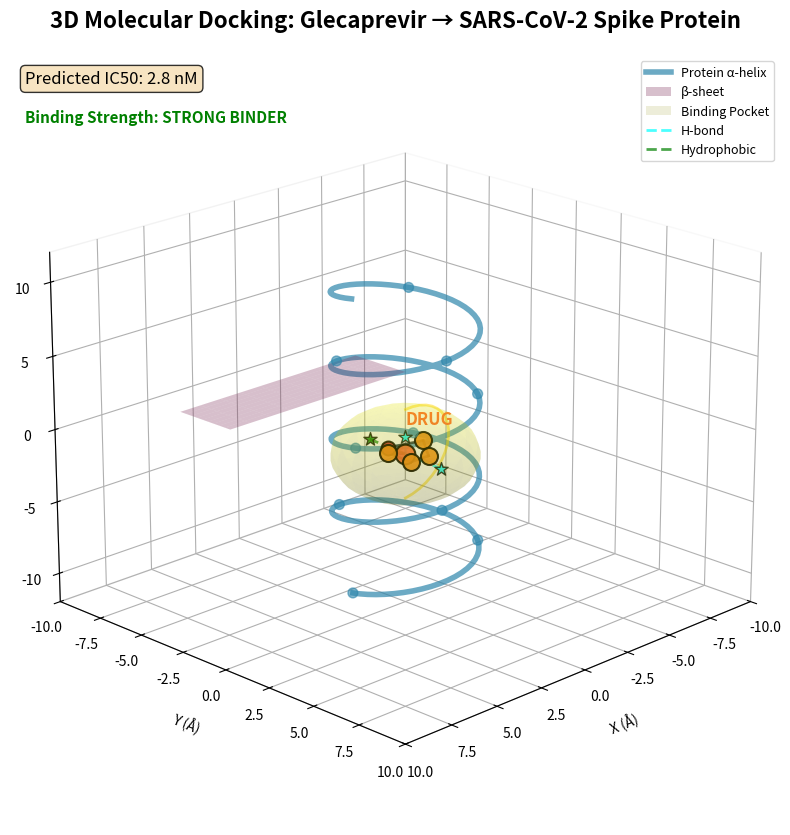

This chart was generated by the following Python code:
# molecular_3d.py
"""
3D Molecular Visualization for Virus-Drug Interactions
Shows protein structure and drug binding
"""

import matplotlib.pyplot as plt
from mpl_toolkits.mplot3d import Axes3D
import numpy as np
import os

class Molecular3DVisualizer:
    """
    Creates 3D visualizations of protein-drug interactions.
    Hackathon version: Simplified but visually impressive.
    """
    
    def __init__(self):
        self.fig = None
        self.ax = None
    
    def visualize_interaction(self, virus_name, protein_name, drug_name, 
                             ic50_nm, save_path=None):
        """
        Create 3D visualization of virus protein and drug interaction.
        
        Args:
            virus_name: Name of virus
            protein_name: Target protein
            drug_name: Drug name
            ic50_nm: Binding affinity
            save_path: Path to save image
        """
        print(f"\n[3D VIZ] Creating visualization for {drug_name} binding to {virus_name} {protein_name}...")
        
        # Create figure
        self.fig = plt.figure(figsize=(14, 10))
        self.ax = self.fig.add_subplot(111, projection='3d')
        
        # 1. Draw protein structure (simplified as alpha helix + beta sheets)
        self._draw_protein_structure()
        
        # 2. Draw drug molecule
        self._draw_drug_molecule()
        
        # 3. Draw binding site
        self._draw_binding_site()
        
        # 4. Draw interaction lines
        self._draw_interactions()
        
        # 5. Add labels and title
        self._add_labels(virus_name, protein_name, drug_name, ic50_nm)
        
        # 6. Style the plot
        self._style_plot()
        
        # Save or show
        if save_path:
            plt.savefig(save_path, dpi=300, bbox_inches='tight')
            print(f"[SAVED] 3D visualization: {save_path}")
        else:
            plt.show()
        
        return self.fig
    
    def _draw_protein_structure(self):
        """Draw simplified protein structure."""
        # Alpha helix (represented as spiral)
        theta = np.linspace(0, 8*np.pi, 200)
        x_helix = 3 * np.cos(theta)
        y_helix = 3 * np.sin(theta)
        z_helix = np.linspace(-10, 10, 200)
        
        self.ax.plot(x_helix, y_helix, z_helix, 
                    color='#2E86AB', linewidth=4, alpha=0.7, 
                    label='Protein α-helix')
        
        # Beta sheets (represented as planes)
        x_sheet = np.linspace(-5, 5, 10)
        y_sheet = np.linspace(-8, -5, 10)
        X, Y = np.meshgrid(x_sheet, y_sheet)
        Z = np.zeros_like(X)
        
        self.ax.plot_surface(X, Y, Z, alpha=0.3, color='#A23B72', 
                            label='β-sheet')
        
        # Protein backbone points
        backbone_x = x_helix[::20]
        backbone_y = y_helix[::20]
        backbone_z = z_helix[::20]
        
        self.ax.scatter(backbone_x, backbone_y, backbone_z, 
                       c='#2E86AB', s=50, alpha=0.6, marker='o')
    
    def _draw_drug_molecule(self):
        """Draw drug molecule as atomic spheres."""
        # Drug positioned in binding pocket
        drug_center = np.array([2, 2, 0])
        
        # Simplified drug structure (aromatic rings + functional groups)
        atom_positions = [
            drug_center + np.array([0, 0, 0]),      # Central atom
            drug_center + np.array([1, 0, 0.5]),    # Ring atom 1
            drug_center + np.array([0.5, 0.8, 0]),  # Ring atom 2
            drug_center + np.array([-0.5, 0.8, 0]), # Ring atom 3
            drug_center + np.array([-1, 0, 0.5]),   # Ring atom 4
            drug_center + np.array([0, -1, 0]),     # Functional group
        ]
        
        atom_colors = ['#FF6B35', '#F7931E', '#F7931E', '#F7931E', '#F7931E', '#C1292E']
        atom_sizes = [200, 150, 150, 150, 150, 100]
        
        for pos, color, size in zip(atom_positions, atom_colors, atom_sizes):
            self.ax.scatter(*pos, c=color, s=size, alpha=0.9, 
                          edgecolors='black', linewidth=1.5)
        
        # Bonds between atoms
        for i in range(len(atom_positions)-1):
            self.ax.plot([atom_positions[i][0], atom_positions[i+1][0]],
                        [atom_positions[i][1], atom_positions[i+1][1]],
                        [atom_positions[i][2], atom_positions[i+1][2]],
                        'k-', linewidth=2, alpha=0.6)
        
        # Add drug label
        self.ax.text(drug_center[0], drug_center[1], drug_center[2]+2, 
                    'DRUG', fontsize=12, weight='bold', color='#FF6B35')
    
    def _draw_binding_site(self):
        """Draw binding site cavity."""
        # Binding pocket (represented as a semi-transparent sphere)
        u = np.linspace(0, 2 * np.pi, 20)
        v = np.linspace(0, np.pi, 20)
        
        pocket_center = np.array([2, 2, 0])
        pocket_radius = 3
        
        x = pocket_radius * np.outer(np.cos(u), np.sin(v)) + pocket_center[0]
        y = pocket_radius * np.outer(np.sin(u), np.sin(v)) + pocket_center[1]
        z = pocket_radius * np.outer(np.ones(np.size(u)), np.cos(v)) + pocket_center[2]
        
        self.ax.plot_surface(x, y, z, color='yellow', alpha=0.15, 
                            linewidth=0, label='Binding Pocket')
        
        # Pocket rim
        self.ax.plot(x[10], y[10], z[10], 'gold', linewidth=2, alpha=0.5)
    
    def _draw_interactions(self):
        """Draw interaction lines between drug and protein."""
        # Key interactions (hydrogen bonds, hydrophobic contacts)
        drug_center = np.array([2, 2, 0])
        
        # Interaction points on protein
        interaction_points = [
            np.array([3, 3, 2]),    # H-bond 1
            np.array([1, 3, -1]),   # H-bond 2
            np.array([3, 1, 1]),    # Hydrophobic
        ]
        
        interaction_types = ['H-bond', 'H-bond', 'Hydrophobic']
        colors = ['cyan', 'cyan', 'green']
        
        for point, int_type, color in zip(interaction_points, interaction_types, colors):
            # Draw dashed line
            self.ax.plot([drug_center[0], point[0]],
                        [drug_center[1], point[1]],
                        [drug_center[2], point[2]],
                        color=color, linestyle='--', linewidth=2, 
                        alpha=0.7, label=int_type)
            
            # Draw interaction point
            self.ax.scatter(*point, c=color, s=100, alpha=0.8, 
                          marker='*', edgecolors='black')
    
    def _add_labels(self, virus_name, protein_name, drug_name, ic50_nm):
        """Add title and labels."""
        # Main title
        title = f"3D Molecular Docking: {drug_name} → {virus_name} {protein_name}"
        self.ax.set_title(title, fontsize=16, weight='bold', pad=20)
        
        # Binding info
        binding_text = f"Predicted IC50: {ic50_nm:.1f} nM"
        if ic50_nm < 10:
            strength = "STRONG BINDER"
            color = 'green'
        elif ic50_nm < 100:
            strength = "MEDIUM BINDER"
            color = 'orange'
        else:
            strength = "WEAK BINDER"
            color = 'red'
        
        self.ax.text2D(0.02, 0.98, binding_text, transform=self.ax.transAxes,
                      fontsize=12, verticalalignment='top',
                      bbox=dict(boxstyle='round', facecolor='wheat', alpha=0.8))
        
        self.ax.text2D(0.02, 0.93, f"Binding Strength: {strength}", 
                      transform=self.ax.transAxes,
                      fontsize=11, color=color, weight='bold',
                      verticalalignment='top')
    
    def _style_plot(self):
        """Style the 3D plot."""
        # Axes labels
        self.ax.set_xlabel('X (Å)', fontsize=10, labelpad=10)
        self.ax.set_ylabel('Y (Å)', fontsize=10, labelpad=10)
        self.ax.set_zlabel('Z (Å)', fontsize=10, labelpad=10)
        
        # Set limits
        self.ax.set_xlim([-10, 10])
        self.ax.set_ylim([-10, 10])
        self.ax.set_zlim([-12, 12])
        
        # Grid
        self.ax.grid(True, alpha=0.3)
        
        # Background
        self.ax.xaxis.pane.fill = False
        self.ax.yaxis.pane.fill = False
        self.ax.zaxis.pane.fill = False
        
        # Legend (no duplicates)
        handles, labels = self.ax.get_legend_handles_labels()
        by_label = dict(zip(labels, handles))
        self.ax.legend(by_label.values(), by_label.keys(), 
                      loc='upper right', fontsize=9)
        
        # View angle
        self.ax.view_init(elev=20, azim=45)


# === DEMO ===
if __name__ == "__main__":
    print("\n" + "="*80)
    print("VIRO-AI 3D MOLECULAR VISUALIZATION - DEMO")
    print("="*80)
    
    visualizer = Molecular3DVisualizer()
    
    # Create visualization
    virus = "SARS-CoV-2"
    protein = "Spike Protein"
    drug = "Glecaprevir"
    ic50 = 2.8
    
    # Save path
    output_dir = "Viroai_DataBase/Reports/3d-visualizations"
    os.makedirs(output_dir, exist_ok=True)
    output_file = f"{output_dir}/{virus}_{drug}_binding.png"
    
    fig = visualizer.visualize_interaction(virus, protein, drug, ic50, 
                                          save_path=output_file)
    
    print(f"\n[OK] 3D visualization complete!")
    print(f"[INFO] View saved image at: {output_file}")
